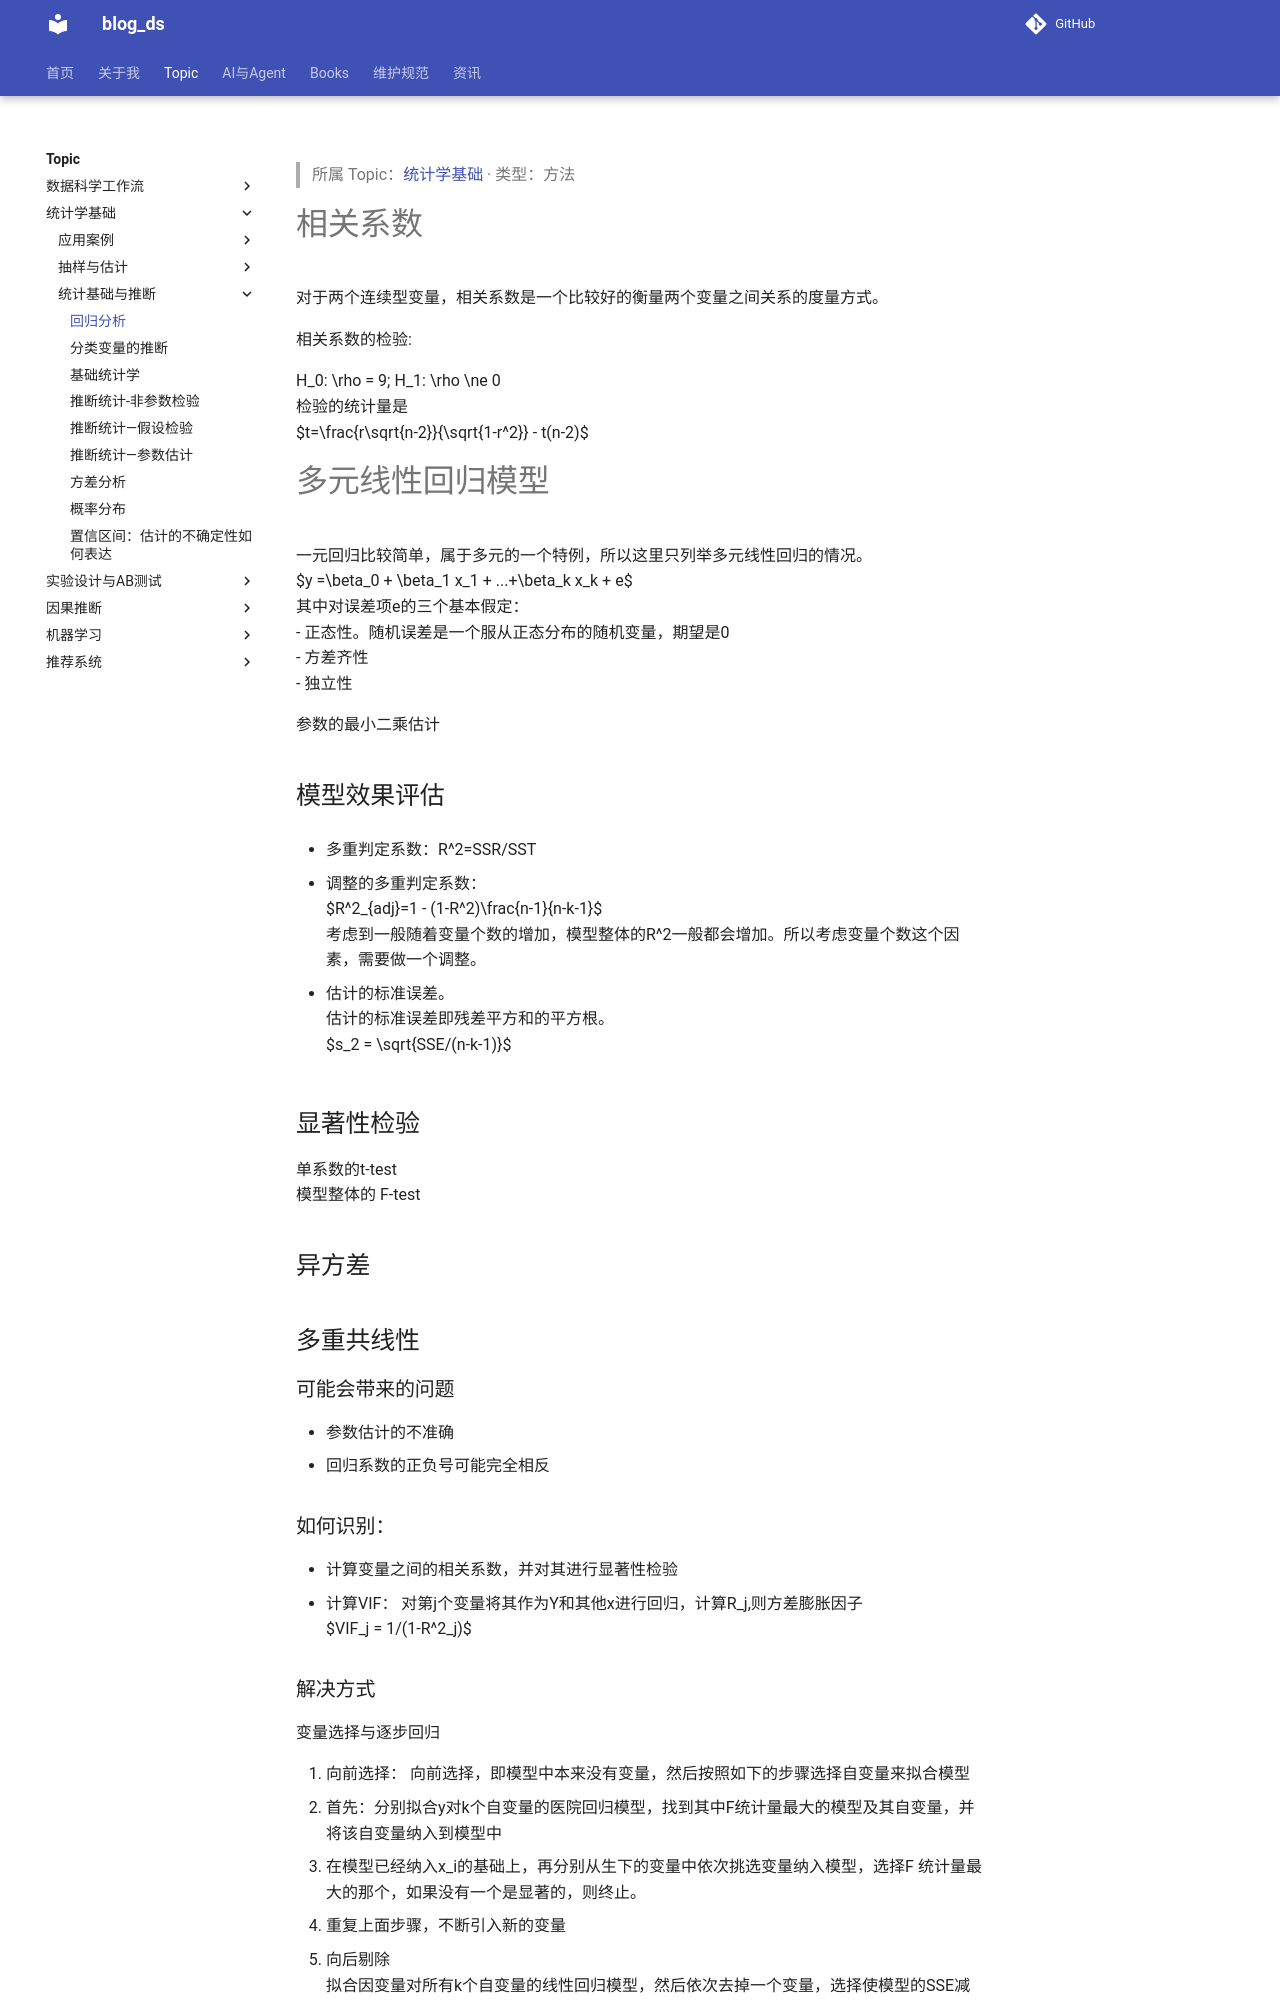

repository: tjzzz/blog_ds · page: topics/统计学基础/统计基础与推断/回归分析/index.html · generator: mkdocs

---
title: "回归分析"
created: 2026-10-09
updated: 2026-10-09
tags: [llm-wiki, migrated]
source: ["Input/rebuild_source_2026-10-09/03_统计/回归分析.md"]
wiki_type: methods
topic: "统计学基础"
migrated_from: "03_统计/回归分析.md"
review_status: structural
---

> 所属 Topic：[统计学基础](../index.md) · 类型：方法

# 相关系数
对于两个连续型变量，相关系数是一个比较好的衡量两个变量之间关系的度量方式。

相关系数的检验:

$H_0: \rho = 9; H_1: \rho \ne 0$
检验的统计量是
$$t=\frac{r\sqrt{n-2}}{\sqrt{1-r^2}} - t(n-2)$$
# 多元线性回归模型
一元回归比较简单，属于多元的一个特例，所以这里只列举多元线性回归的情况。
$$y =\beta_0 + \beta_1 x_1 + ...+\beta_k x_k + e$$
其中对误差项e的三个基本假定：
- 正态性。随机误差是一个服从正态分布的随机变量，期望是0
- 方差齐性
- 独立性


参数的最小二乘估计



## 模型效果评估

- 多重判定系数：$R^2=SSR/SST$

- 调整的多重判定系数：
$$R^2_{adj}=1 - (1-R^2)\frac{n-1}{n-k-1}$$
考虑到一般随着变量个数的增加，模型整体的R^2一般都会增加。所以考虑变量个数这个因素，需要做一个调整。

- 估计的标准误差。
估计的标准误差即残差平方和的平方根。
$$s_2 = \sqrt{SSE/(n-k-1)}$$

## 显著性检验
单系数的t-test
模型整体的 F-test


## 异方差

## 多重共线性

### 可能会带来的问题
- 参数估计的不准确
- 回归系数的正负号可能完全相反


### 如何识别：
- 计算变量之间的相关系数，并对其进行显著性检验
- 计算VIF： 对第j个变量将其作为Y和其他x进行回归，计算R_j,则方差膨胀因子
$$VIF_j = 1/(1-R^2_j)$$
